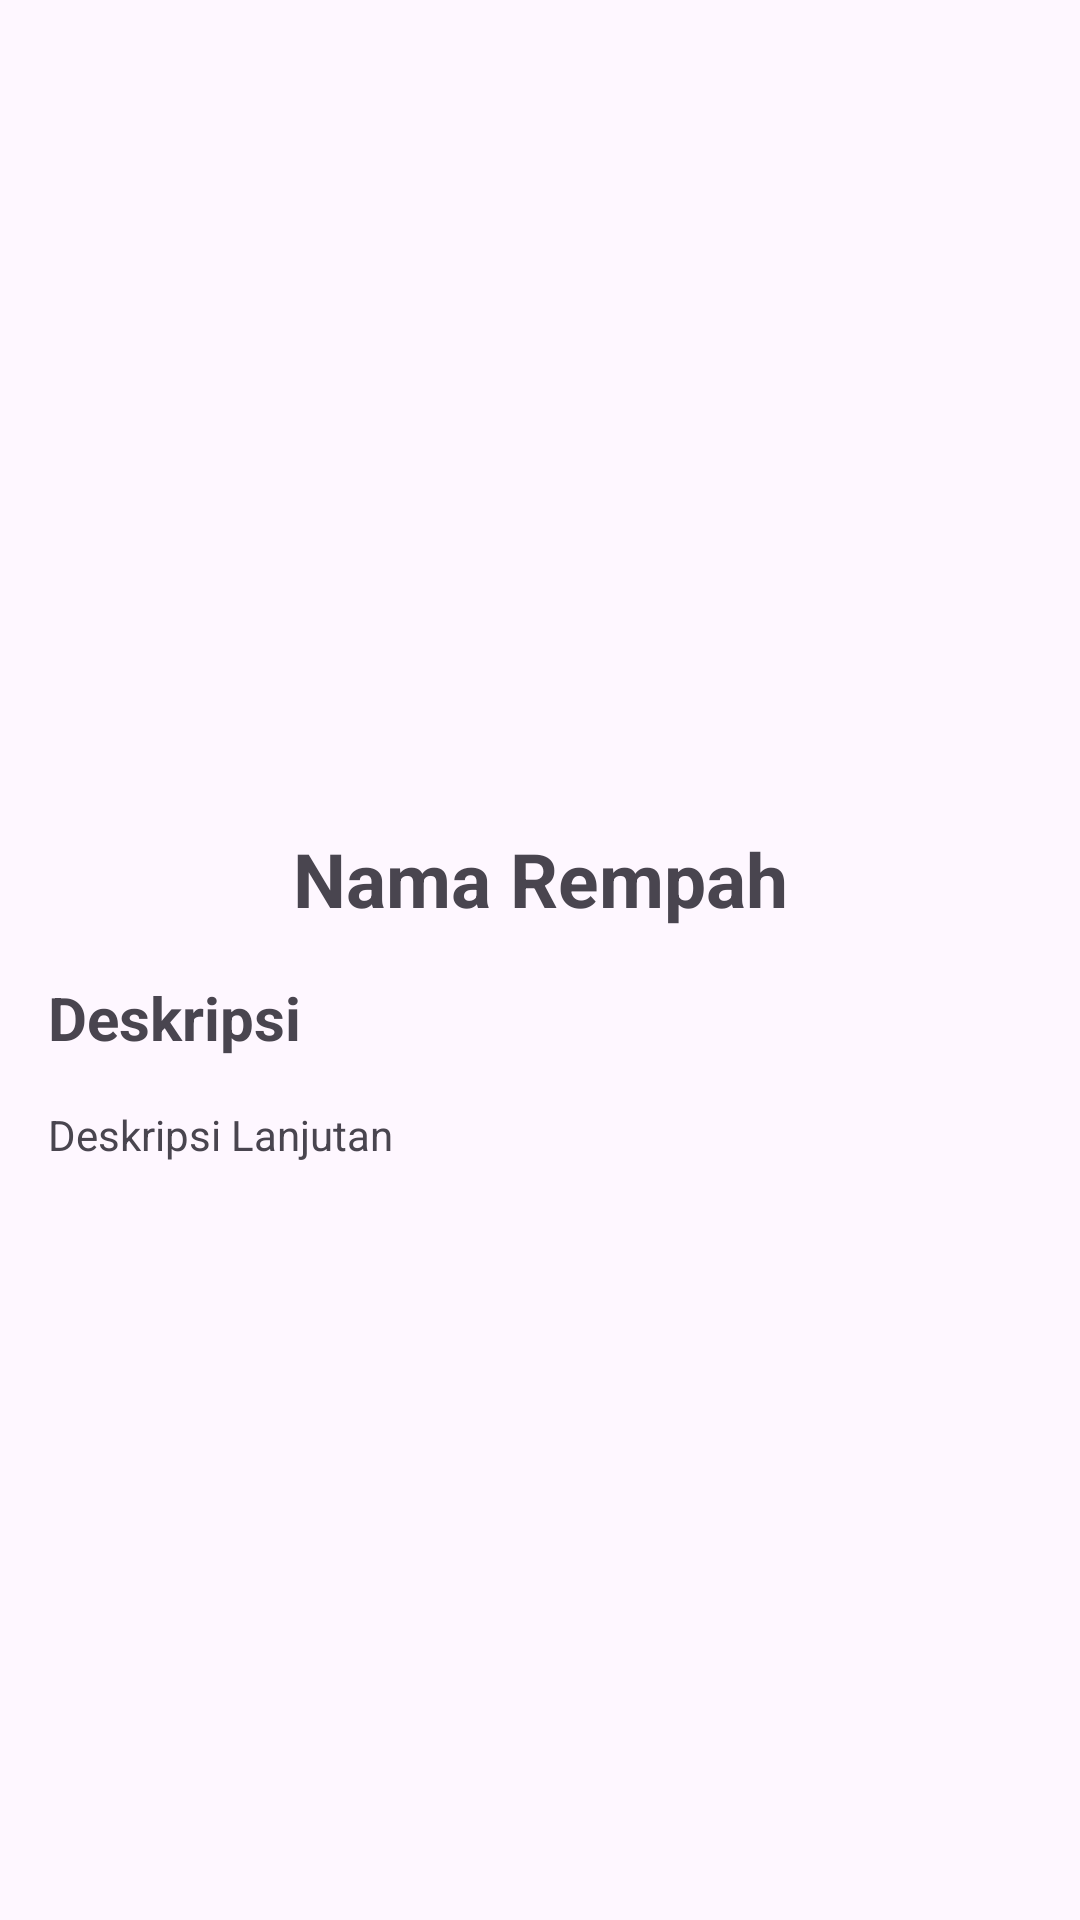

Reconstruct the res/layout file that produces this screen, plus the resources it refers to.
<!-- AndroidManifest.xml: application theme Theme.example -->
<!-- res/layout/activity_detail_spices.xml -->
<?xml version="1.0" encoding="utf-8"?>
<ScrollView xmlns:android="http://schemas.android.com/apk/res/android"
    xmlns:app="http://schemas.android.com/apk/res-auto"
    xmlns:tools="http://schemas.android.com/tools"
    android:layout_width="match_parent"
    android:layout_height="match_parent"
    tools:context=".listspices.DetailSpicesActivity">
    <androidx.constraintlayout.widget.ConstraintLayout
        android:layout_width="match_parent"
        android:layout_height="wrap_content"
        tools:context=".DetailActivity">

        <ImageView
            android:id="@+id/img_item_photo"
            android:layout_width="300dp"
            android:layout_height="230dp"
            android:layout_marginTop="30dp"
            android:scaleType="fitXY"
            app:layout_constraintEnd_toEndOf="parent"
            app:layout_constraintStart_toStartOf="parent"
            app:layout_constraintTop_toTopOf="parent"
            tools:srcCompat="@tools:sample/avatars" />

        <TextView
            android:id="@+id/tv_item_name"
            android:layout_width="wrap_content"
            android:layout_height="wrap_content"
            android:layout_marginTop="16dp"
            android:text="@string/nama_rempah"
            android:textSize="25sp"
            android:textStyle="bold"
            app:layout_constraintEnd_toEndOf="parent"
            app:layout_constraintStart_toStartOf="parent"
            app:layout_constraintTop_toBottomOf="@+id/img_item_photo" />

        <TextView
            android:id="@+id/tv_item_description_title"
            android:layout_width="0dp"
            android:layout_height="wrap_content"
            android:layout_marginStart="16dp"
            android:layout_marginTop="16dp"
            android:layout_marginEnd="16dp"
            android:text="@string/deskripsi"
            android:textSize="20sp"
            android:textStyle="bold"
            app:layout_constraintEnd_toEndOf="parent"
            app:layout_constraintHorizontal_bias="0.11"
            app:layout_constraintStart_toStartOf="parent"
            app:layout_constraintTop_toBottomOf="@+id/tv_item_name" />

        <TextView
            android:id="@+id/tv_item_description_detail"
            android:layout_width="0dp"
            android:layout_height="wrap_content"
            android:layout_marginStart="16dp"
            android:layout_marginTop="16dp"
            android:layout_marginEnd="16dp"
            android:text="@string/deskripsi_lanjutan"
            app:layout_constraintEnd_toEndOf="parent"
            app:layout_constraintHorizontal_bias="0.11"
            app:layout_constraintStart_toStartOf="parent"
            app:layout_constraintTop_toBottomOf="@+id/tv_item_description_title" />


    </androidx.constraintlayout.widget.ConstraintLayout>


</ScrollView>
<!-- resources referenced by this layout -->
<resources>
  <string name="deskripsi">Deskripsi</string>
  <string name="deskripsi_lanjutan">Deskripsi Lanjutan</string>
  <string name="nama_rempah">Nama Rempah</string>
  <style name="Theme.example" parent="Base.Theme.example" />
  <style name="Base.Theme.example" parent="Theme.Material3.DayNight.NoActionBar">
          
          
          <item name="colorPrimary">@color/red_main</item>
      </style>
  <color name="red_main">#E55C5C</color>
</resources>
